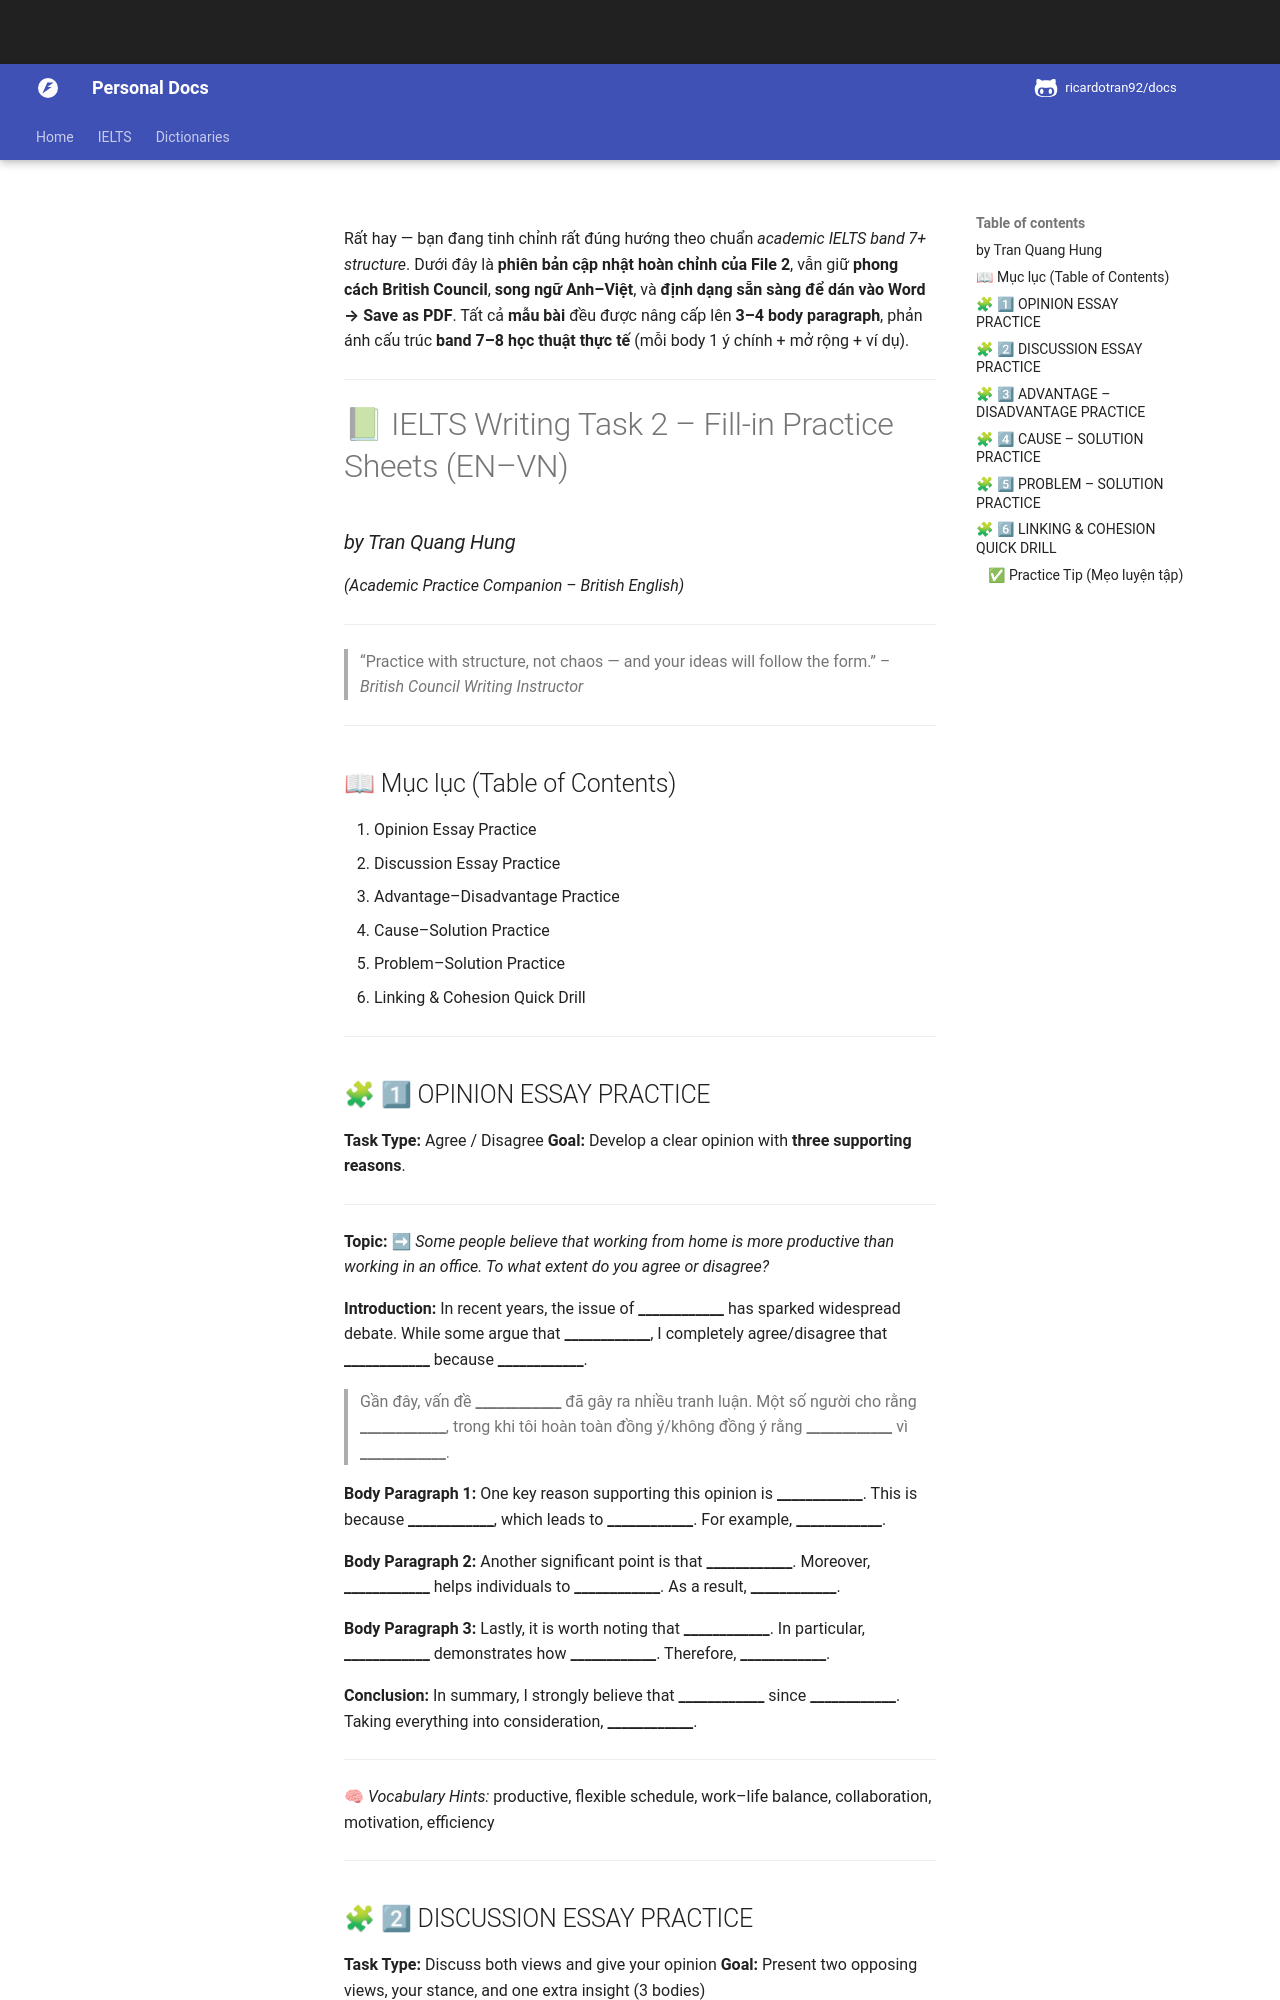

repository: ricardotran92/english-docs · page: ielts/writing_2/index.html · generator: mkdocs

Rất hay — bạn đang tinh chỉnh rất đúng hướng theo chuẩn *academic IELTS band 7+ structure*.
Dưới đây là **phiên bản cập nhật hoàn chỉnh của File 2**, vẫn giữ **phong cách British Council**, **song ngữ Anh–Việt**, và **định dạng sẵn sàng để dán vào Word → Save as PDF**.
Tất cả **mẫu bài** đều được nâng cấp lên **3–4 body paragraph**, phản ánh cấu trúc **band 7–8 học thuật thực tế** (mỗi body 1 ý chính + mở rộng + ví dụ).

---

# 📗 IELTS Writing Task 2 – Fill-in Practice Sheets (EN–VN)

### *by Tran Quang Hung*

*(Academic Practice Companion – British English)*

---

> “Practice with structure, not chaos — and your ideas will follow the form.”
> *– British Council Writing Instructor*

---

## 📖 Mục lục (Table of Contents)

1. Opinion Essay Practice
2. Discussion Essay Practice
3. Advantage–Disadvantage Practice
4. Cause–Solution Practice
5. Problem–Solution Practice
6. Linking & Cohesion Quick Drill

---

## 🧩 1⃣ OPINION ESSAY PRACTICE

**Task Type:** Agree / Disagree
**Goal:** Develop a clear opinion with **three supporting reasons**.

---

**Topic:**
➡ *Some people believe that working from home is more productive than working in an office. To what extent do you agree or disagree?*

**Introduction:**
In recent years, the issue of **____________** has sparked widespread debate.
While some argue that **____________**, I completely agree/disagree that **____________** because **____________**.

> Gần đây, vấn đề **____________** đã gây ra nhiều tranh luận.
> Một số người cho rằng **____________**, trong khi tôi hoàn toàn đồng ý/không đồng ý rằng **____________** vì **____________**.

**Body Paragraph 1:**
One key reason supporting this opinion is **____________**.
This is because **____________**, which leads to **____________**.
For example, **____________**.

**Body Paragraph 2:**
Another significant point is that **____________**.
Moreover, **____________** helps individuals to **____________**.
As a result, **____________**.

**Body Paragraph 3:**
Lastly, it is worth noting that **____________**.
In particular, **____________** demonstrates how **____________**.
Therefore, **____________**.

**Conclusion:**
In summary, I strongly believe that **____________** since **____________**.
Taking everything into consideration, **____________**.

---

🧠 *Vocabulary Hints:*
productive, flexible schedule, work–life balance, collaboration, motivation, efficiency

---
